Dataset: gesture_captures (GitHub, arabyte-src/KENNY-YOLO). Classes: like, open palm.

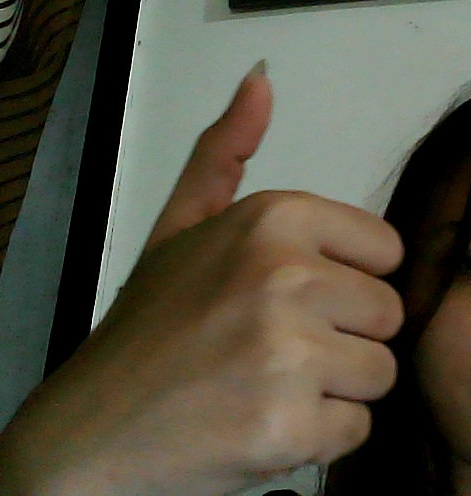
Label: like

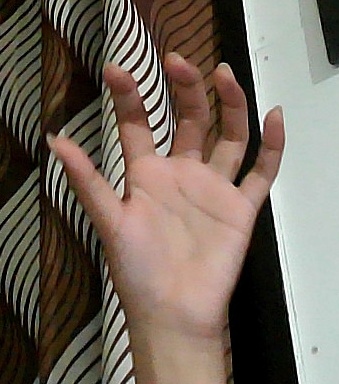
Label: open palm

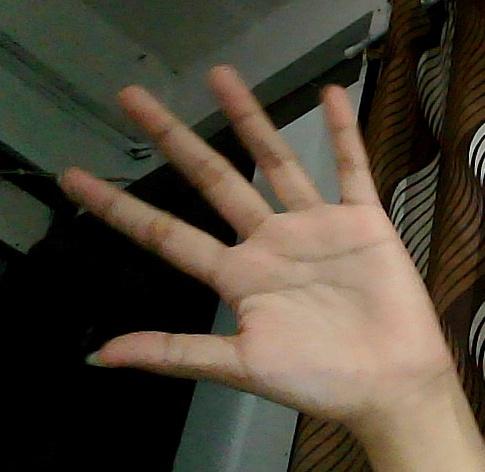
Label: open palm

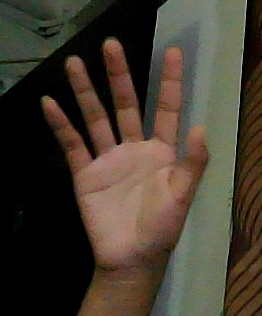
Label: open palm

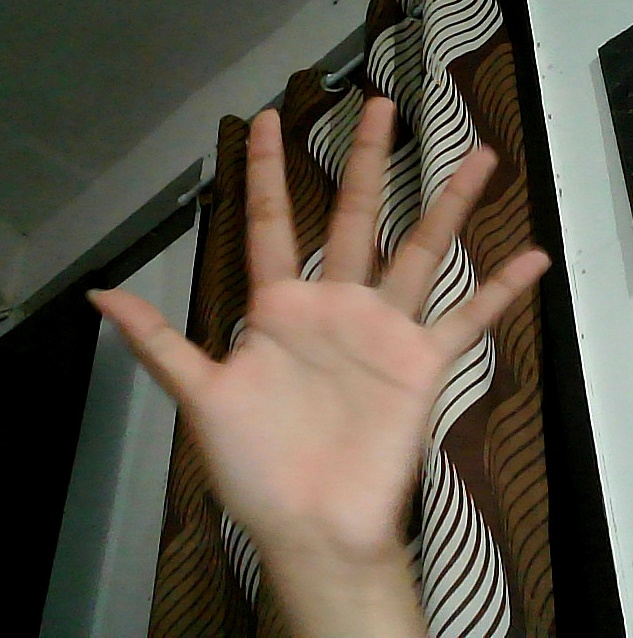
Label: open palm

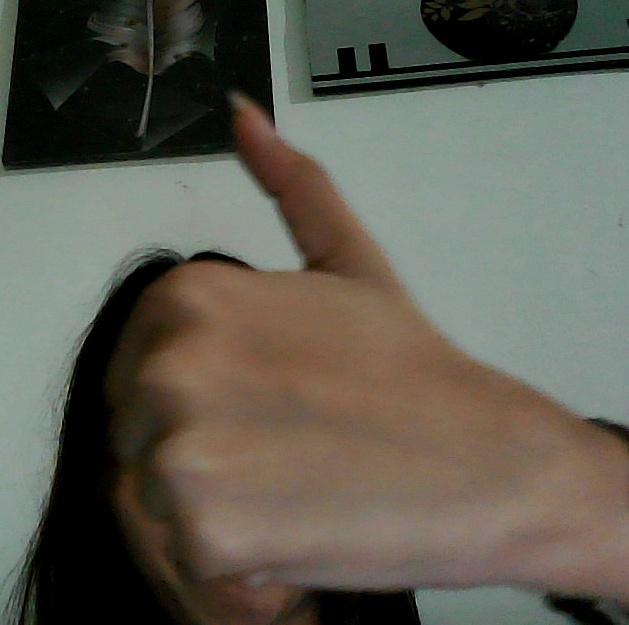
Label: like
